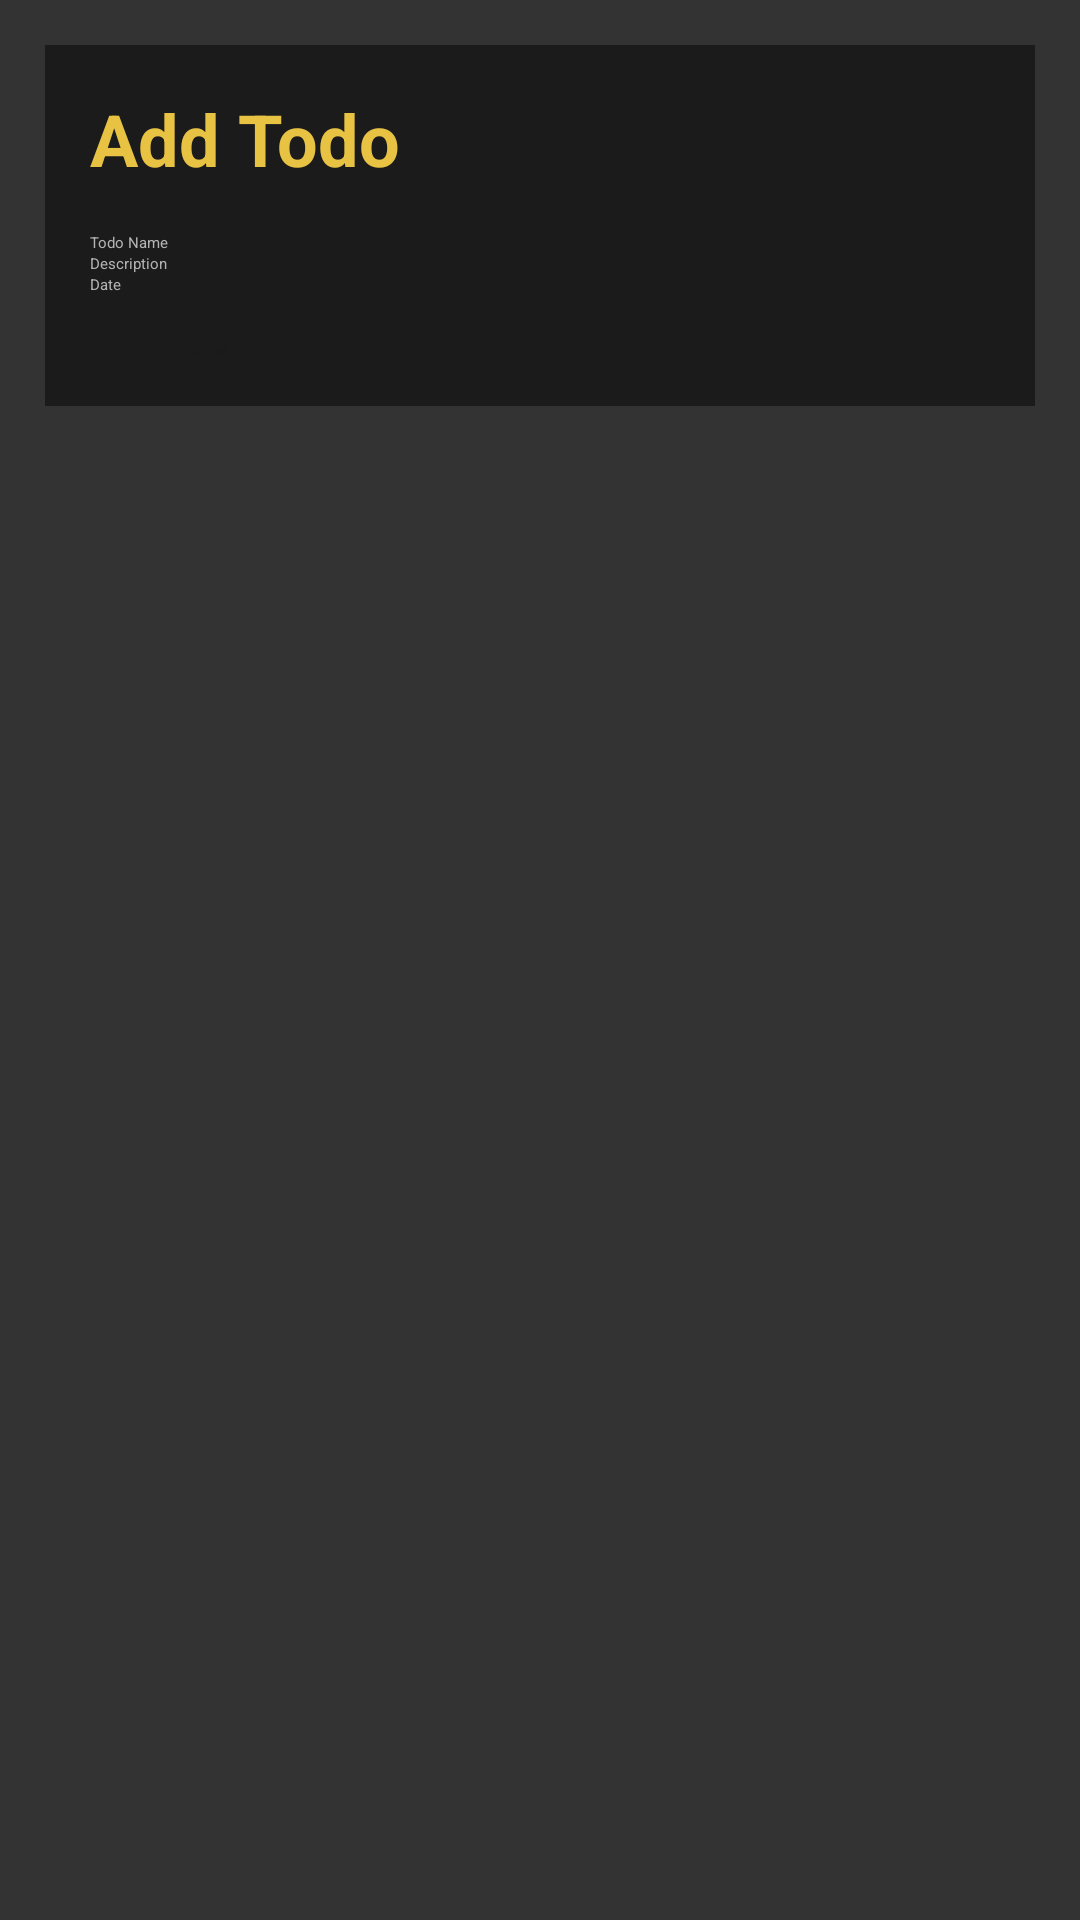

Reconstruct the res/layout file that produces this screen, plus the resources it refers to.
<!-- AndroidManifest.xml: application theme Theme.CollegeSchedulerApp -->
<!-- res/layout/fragment_todo_details.xml -->
<?xml version="1.0" encoding="utf-8"?>
<LinearLayout xmlns:android="http://schemas.android.com/apk/res/android"
    xmlns:app="http://schemas.android.com/apk/res-auto"
    xmlns:tools="http://schemas.android.com/tools"
    android:layout_width="match_parent"
    android:layout_height="match_parent"
    android:background="@color/primaryBackgroundColor"

    tools:context=".TodoListFragment">

    <LinearLayout
        android:layout_width="match_parent"
        android:layout_height="wrap_content"
        android:orientation="vertical"
        android:padding="15dp">

        <LinearLayout
            android:id="@+id/course_form"
            android:layout_width="match_parent"
            android:layout_height="match_parent"
            android:background="@color/secondaryBackgroundColor"
            android:orientation="vertical"
            android:padding="15dp" >

            <TextView
                android:id="@+id/course_form_header"
                android:layout_width="match_parent"
                android:layout_height="wrap_content"
                android:layout_marginBottom="15dp"
                android:text="Add Todo"
                android:textColor="@color/highlight"
                android:textSize="@dimen/large"
                android:textStyle="bold" />

            <EditText
                android:id="@+id/todo"
                android:layout_width="match_parent"
                android:layout_height="wrap_content"
                android:hint="Todo Name"
                android:textColorHint="@color/secondaryText"
                android:textColor="@color/secondaryText" />

            <EditText
                android:id="@+id/todo_details"
                android:layout_width="match_parent"
                android:layout_height="wrap_content"
                android:hint="Description"
                android:textColorHint="@color/secondaryText"
                android:textColor="@color/secondaryText" />

            <EditText
                android:id="@+id/todo_date"
                android:layout_width="match_parent"
                android:layout_height="wrap_content"
                android:hint="Date"
                android:textColorHint="@color/secondaryText"
                android:inputType="date"
                android:textColor="@color/secondaryText" />


            <LinearLayout
                android:layout_width="match_parent"
                android:layout_height="match_parent"
                android:orientation="horizontal" >

                <Button
                    android:id="@+id/submit"
                    android:layout_width="wrap_content"
                    android:layout_height="wrap_content"
                    android:layout_marginTop="15dp"
                    android:layout_marginEnd="15dp"
                    android:backgroundTint="@color/highlight"
                    android:hint="Submit"
                    android:text="Submit"
                    android:textColor="@color/secondaryBackgroundColor" />

                <Button
                    android:id="@+id/cancel"
                    android:layout_width="wrap_content"
                    android:layout_height="wrap_content"
                    android:layout_marginTop="15dp"
                    android:backgroundTint="@color/highlight"
                    android:hint="Cancel"
                    android:text="Cancel"
                    android:textColor="@color/secondaryBackgroundColor" />
            </LinearLayout>

        </LinearLayout>

        <ListView
            android:id="@+id/todo_list"
            android:layout_width="match_parent"
            android:layout_height="wrap_content"
            android:layout_marginTop="15dp"
            android:divider="@android:color/transparent"
            android:dividerHeight="40.0dp" />

    </LinearLayout>
</LinearLayout>
<!-- resources referenced by this layout -->
<resources>
  <color name="highlight">#e8c343</color>
  <color name="primaryBackgroundColor">#333333</color>
  <color name="secondaryBackgroundColor">#1b1b1b</color>
  <color name="secondaryText">#B3B3B3</color>
  <dimen name="large">24sp</dimen>
  <style name="Theme.CollegeSchedulerApp" parent="Base.Theme.CollegeSchedulerApp">
          
          <item name="android:navigationBarColor">@android:color/transparent</item>
          <item name="android:statusBarColor">@android:color/transparent</item>
          <item name="android:windowLightStatusBar">?attr/isLightTheme</item>
      </style>
</resources>
